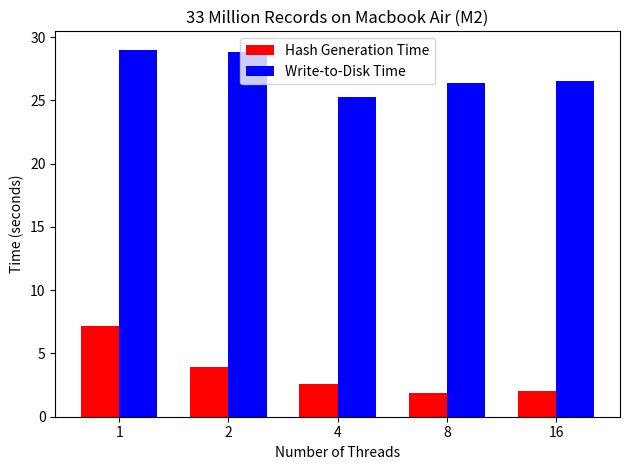

Reproduce this figure in Python.
import matplotlib.pyplot as plt
import numpy as np

def plot_performance(threads, gen_times, write_times):
    # Set the width of the bars
    bar_width = 0.35

    # Set the positions of the bars
    index = np.arange(len(threads))

    fig, ax = plt.subplots()
    gen_bars = ax.bar(index, gen_times, bar_width, label='Hash Generation Time', color='red')
    write_bars = ax.bar(index + bar_width, write_times, bar_width, label='Write-to-Disk Time', color='blue')

    # Add some text for labels, title and custom x-axis tick labels, etc.
    ax.set_xlabel('Number of Threads')
    ax.set_ylabel('Time (seconds)')
    # ax.set_title('33 Million Records on Mystic (Ubuntu)')
    ax.set_title('33 Million Records on Macbook Air (M2)')
    ax.set_xticks(index + bar_width / 2)
    ax.set_xticklabels(threads)
    ax.legend()

    fig.tight_layout()
    plt.show()

# Sample data - replace these with your actual data
threads = ['1', '2', '4', '8', '16']
# ubuntu
# gen_times = [11.5, 6.8, 5.1, 3.2, 2.4]  # Example generation times
# write_times = [5.9, 3.5, 2.3, 2.1, 2.3]  # Example write-to-disk times
# mac
gen_times = [7.2, 3.9, 2.6, 1.9, 2.0]  # Example generation times
write_times = [29.0, 28.8, 25.3, 26.4, 26.5]  # Example write-to-disk times

plot_performance(threads, gen_times, write_times)